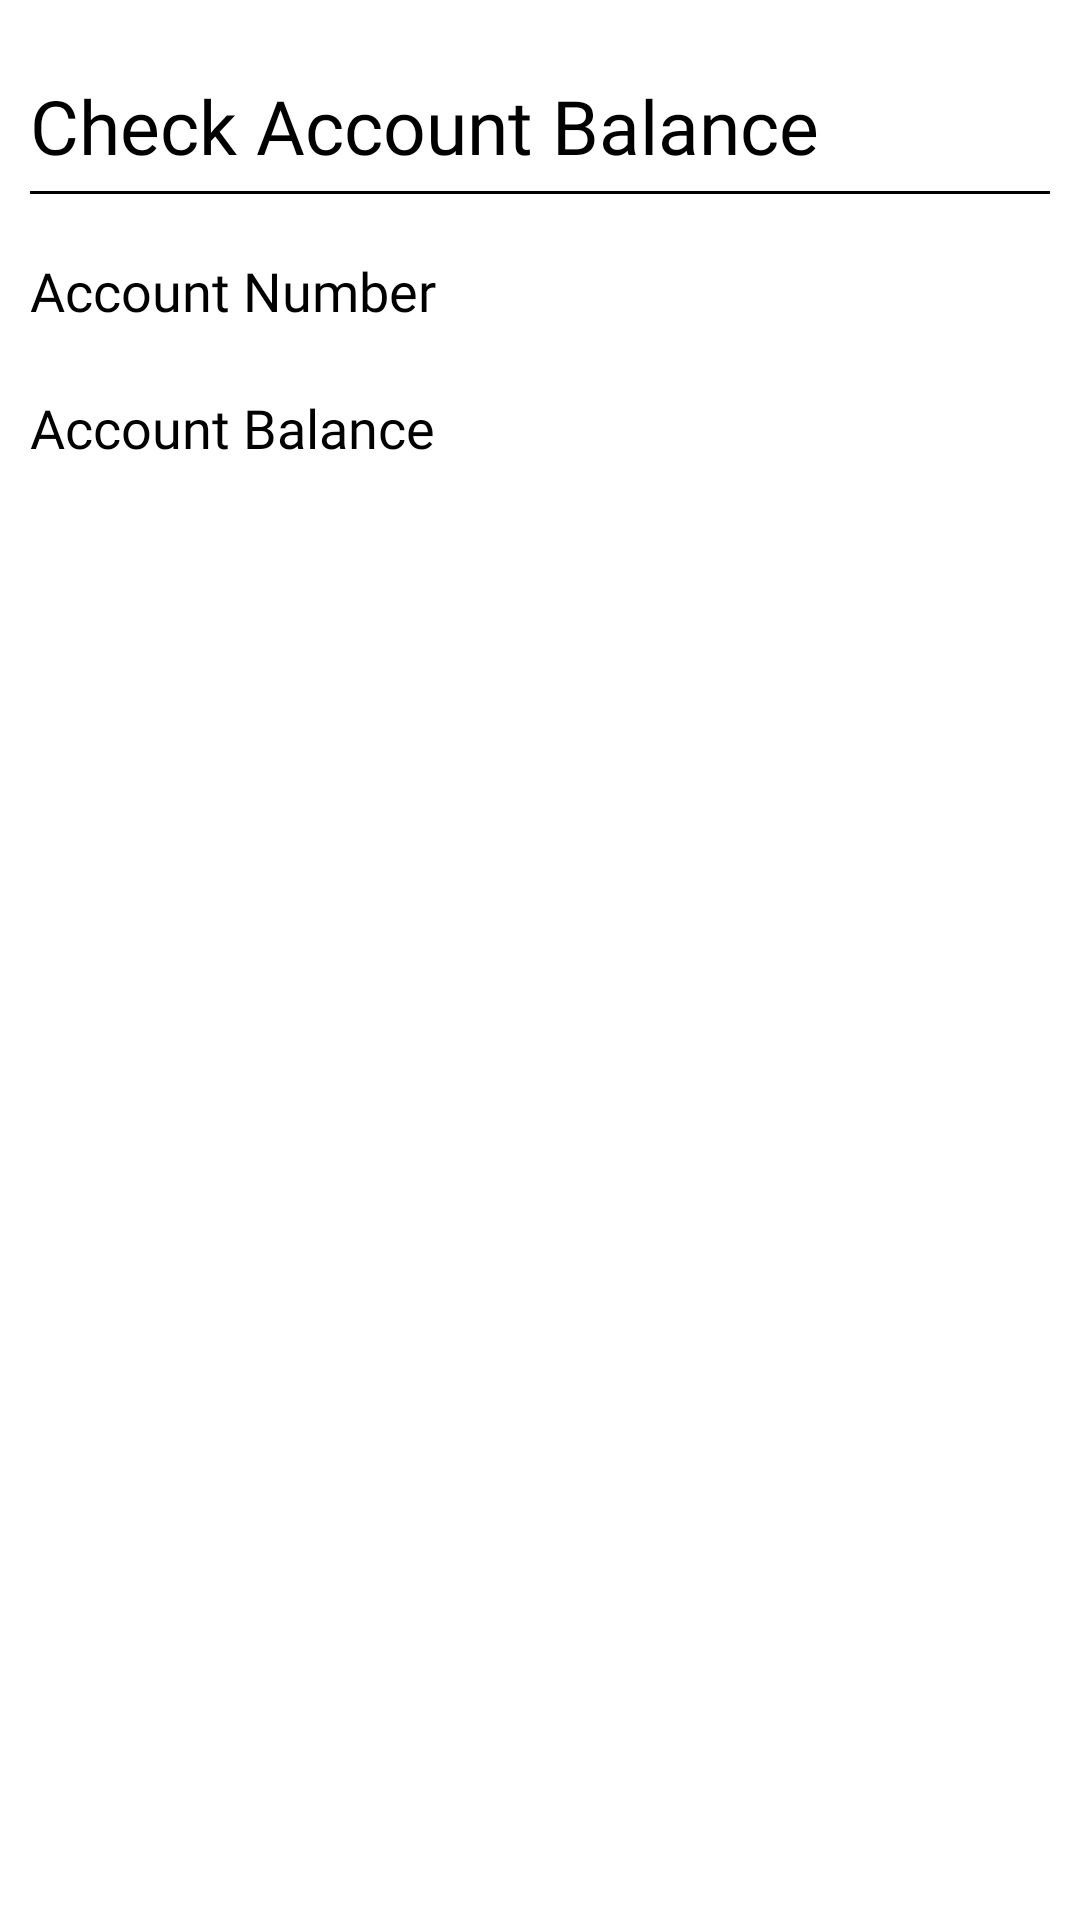

The Android layout XML behind this screen, and the referenced resources:
<!-- AndroidManifest.xml: application theme Theme.Group13Pay -->
<!-- res/layout/activity_check_balance.xml -->
<?xml version="1.0" encoding="utf-8"?>
<ScrollView xmlns:android="http://schemas.android.com/apk/res/android"
    xmlns:app="http://schemas.android.com/apk/res-auto"
    xmlns:tools="http://schemas.android.com/tools"
    android:layout_width="match_parent"
    android:layout_height="match_parent"
    tools:context=".CheckBalance"
    android:background="#fff">

    <LinearLayout
        android:layout_width="match_parent"
        android:layout_height="match_parent"
        android:orientation="vertical"
        android:background="#fff"
        android:layout_marginTop="15dp"
        android:padding="10dp">

        <TextView
            android:layout_width="match_parent"
            android:layout_height="wrap_content"
            android:fontFamily="@font/fredericka_the_great"
            android:text="Check Account Balance"
            android:textColor="#000"
            android:textSize="25sp"/>

        <View
            android:layout_width="match_parent"
            android:layout_height="1dp"
            android:background="#000"
            android:layout_marginTop="5dp"
            android:layout_marginBottom="15dp"/>

        <TextView
            android:layout_width="match_parent"
            android:layout_height="wrap_content"
            android:text="Account Number"
            android:textColor="#000"
            android:fontFamily="@font/quicksand_bold"
            android:textSize="18sp"
            android:layout_marginTop="5dp"/>

        <TextView
            android:id="@+id/set_account_last_four_digit"
            android:layout_width="match_parent"
            android:layout_height="wrap_content"
            android:textColor="#000"
            android:fontFamily="@font/quicksand_bold"
            android:textSize="12sp"/>

        <TextView
            android:layout_width="match_parent"
            android:layout_height="wrap_content"
            android:text="Account Balance"
            android:textColor="#000"
            android:fontFamily="@font/quicksand_bold"
            android:textSize="18sp"
            android:layout_marginTop="5dp"/>

        <TextView
            android:id="@+id/set_account_balance"
            android:layout_width="match_parent"
            android:layout_height="wrap_content"
            android:textColor="#000"
            android:fontFamily="@font/quicksand_bold"
            android:textSize="12sp"/>


    </LinearLayout>

</ScrollView>
<!-- resources referenced by this layout -->
<resources>
  <style name="Theme.Group13Pay" parent="Theme.MaterialComponents.DayNight.NoActionBar">
          
          <item name="colorPrimary">@color/purple_500</item>
          <item name="colorPrimaryVariant">@color/purple_700</item>
          <item name="colorOnPrimary">@color/white</item>
          
          <item name="colorSecondary">@color/teal_200</item>
          <item name="colorSecondaryVariant">@color/teal_700</item>
          <item name="colorOnSecondary">@color/black</item>
          
          <item name="android:statusBarColor" tools:targetApi="l">?attr/colorPrimaryVariant</item>
          
      </style>
  <!-- not gathered from this repository: default colours our renderer supplied (Android Studio template values) -->
  <color name="purple_500">#FF6200EE</color>
  <color name="purple_700">#FF3700B3</color>
  <color name="teal_200">#FF03DAC5</color>
  <color name="teal_700">#FF018786</color>
  <color name="black">#FF000000</color>
  <color name="white">#FFFFFFFF</color>
</resources>
